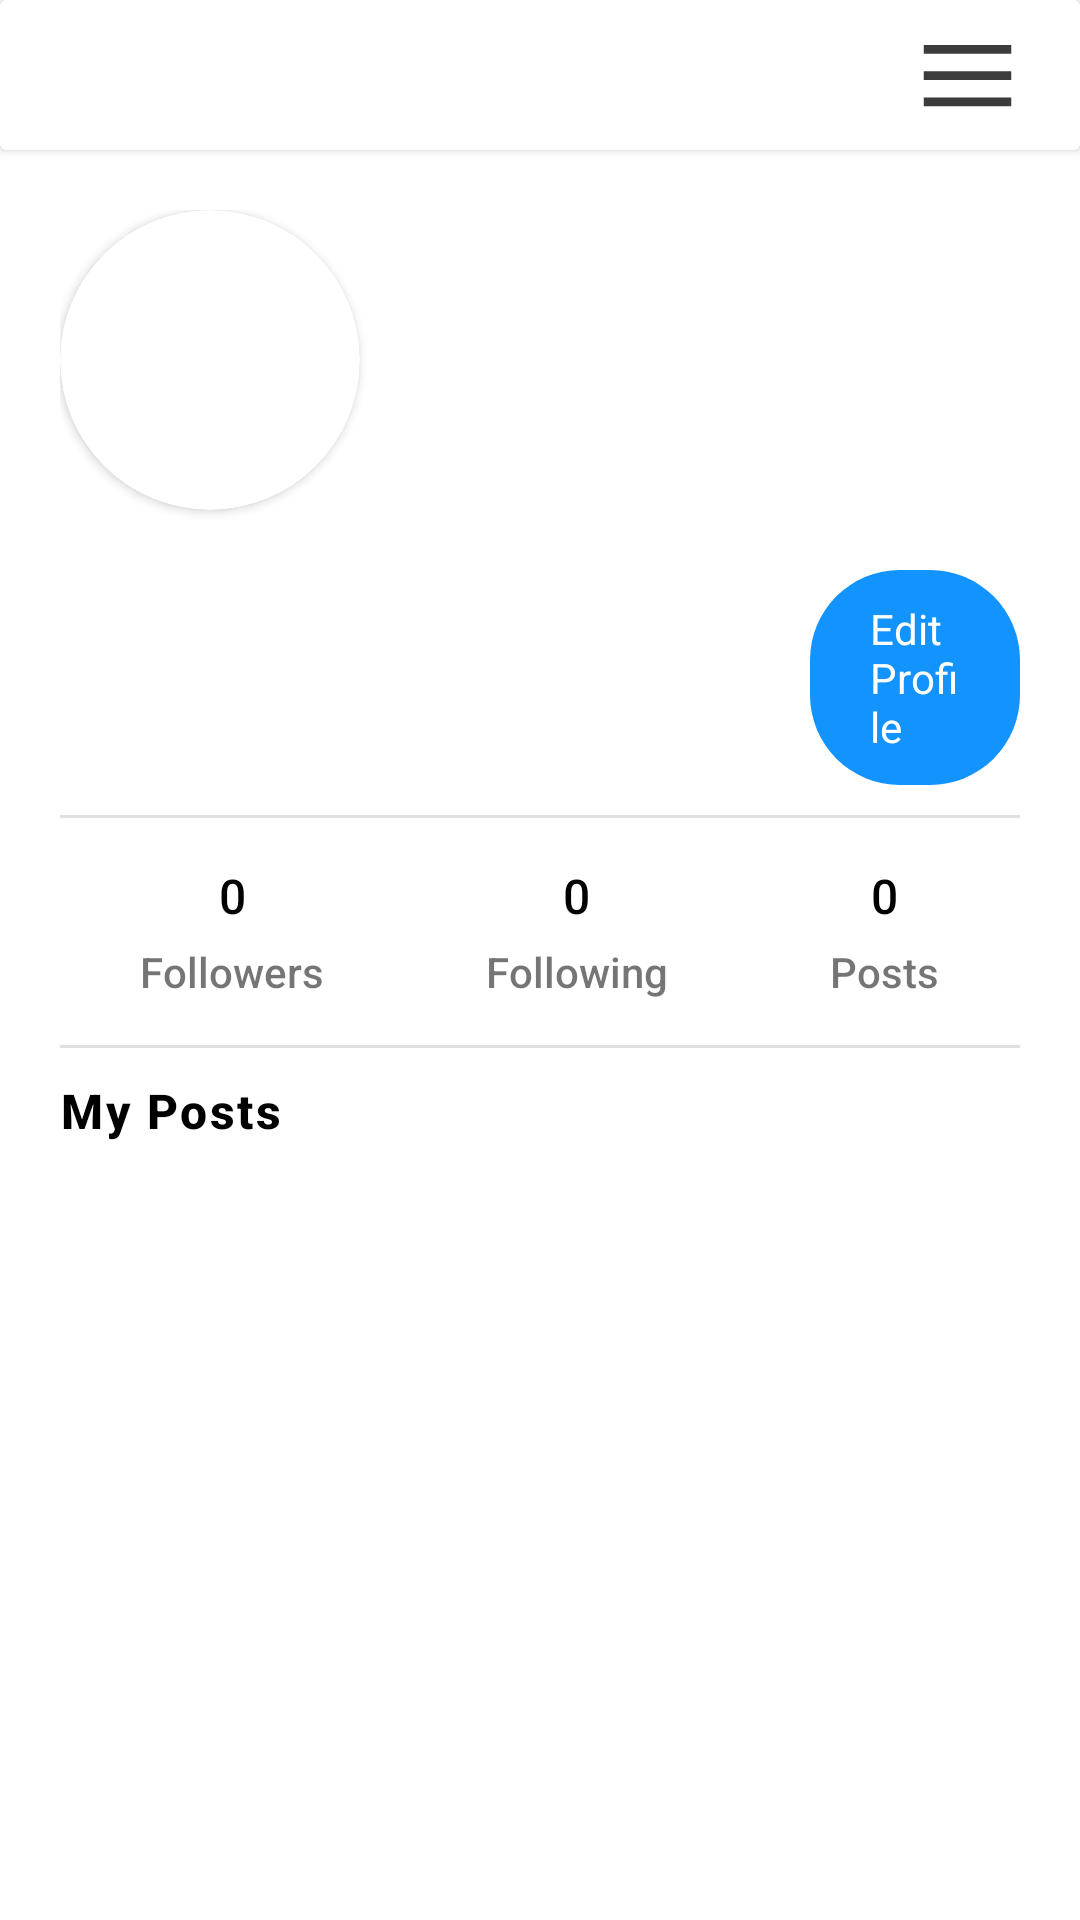

Produce the Android XML layout that renders to this screen, including the resource entries it uses.
<!-- AndroidManifest.xml: application theme Theme.WritocityApplication -->
<!-- res/layout/fragment_user_profile.xml -->
<?xml version="1.0" encoding="utf-8"?>
<LinearLayout xmlns:android="http://schemas.android.com/apk/res/android"
    xmlns:app="http://schemas.android.com/apk/res-auto"
    xmlns:tools="http://schemas.android.com/tools"
    android:layout_width="match_parent"
    android:layout_height="match_parent"
    android:orientation="vertical"
    tools:context=".fragments.UserProfileFragment">

    <androidx.cardview.widget.CardView
        android:layout_width="match_parent"
        android:layout_height="50dp">


        <LinearLayout
            android:layout_width="match_parent"
            android:layout_height="match_parent"
            android:orientation="horizontal"
            android:layout_marginLeft="20dp"
            android:layout_marginRight="20dp">

            <TextView
                android:id="@+id/myProfile_TV_userName"
                android:layout_width="wrap_content"
                android:layout_height="wrap_content"
                android:layout_gravity="center"
                android:layout_weight="1"
                android:fontFamily="sans-serif-thin"
                android:gravity="left"
                android:textColor="@color/black"
                android:textSize="18sp" />

            <ImageView
                android:id="@+id/myProfile_IV_Menu"
                android:layout_width="35dp"
                android:layout_gravity="center"
                android:layout_height="wrap_content"
                android:src="@drawable/ic_hamburger_menu" />

        </LinearLayout>
    </androidx.cardview.widget.CardView>

    <ScrollView
        android:layout_width="match_parent"
        android:layout_height="match_parent">

        <LinearLayout
            android:layout_width="match_parent"
            android:layout_height="wrap_content"
            android:orientation="vertical">

            <LinearLayout
                android:layout_width="match_parent"
                android:layout_height="wrap_content"
                android:layout_marginLeft="20dp"
                android:layout_marginTop="20dp"
                android:layout_marginRight="20dp"
                android:orientation="vertical">

                <androidx.cardview.widget.CardView
                    android:layout_width="100dp"
                    android:layout_height="100dp"
                    app:cardCornerRadius="60dp">

                    <ImageView
                        android:id="@+id/followProfile_IV_profilePic"
                        android:layout_width="match_parent"
                        android:layout_height="match_parent"
                        android:scaleType="centerCrop"
                        android:src="@drawable/user_icon" />
                </androidx.cardview.widget.CardView>

                <LinearLayout
                    android:layout_width="match_parent"
                    android:layout_height="wrap_content"
                    android:orientation="horizontal">

                    <LinearLayout
                        android:layout_width="250dp"
                        android:layout_height="wrap_content"
                        android:orientation="vertical">

                        <TextView
                            android:id="@+id/myProfile_TV_Name"
                            android:layout_width="wrap_content"
                            android:layout_height="wrap_content"
                            android:layout_marginTop="20dp"
                            android:fontFamily="sans-serif-medium"
                            android:letterSpacing="0.05"
                            android:textColor="@color/black_text_color"
                            android:textSize="18sp"
                            android:textStyle="bold" />

                        <TextView
                            android:id="@+id/myProfile_TV_bio"
                            android:layout_width="wrap_content"
                            android:layout_height="wrap_content" />
                    </LinearLayout>

                    <LinearLayout
                        android:id="@+id/profile_LL_editProfile"
                        android:layout_width="wrap_content"
                        android:layout_height="wrap_content"
                        android:layout_marginTop="20dp"
                        android:background="@drawable/secondary_button_style"
                        android:orientation="vertical"
                        android:paddingLeft="10dp"
                        android:paddingRight="10dp">

                        <TextView
                            android:id="@+id/textView3"
                            android:layout_width="wrap_content"
                            android:layout_height="wrap_content"
                            android:layout_gravity="center"
                            android:layout_margin="10dp"
                            android:text="Edit Profile"
                            android:textColor="@color/white" />
                    </LinearLayout>


                </LinearLayout>


                <View
                    android:id="@+id/divider2"
                    android:layout_width="match_parent"
                    android:layout_height="1dp"
                    android:layout_marginTop="10dp"
                    android:background="?android:attr/listDivider" />

                <LinearLayout
                    android:layout_width="match_parent"
                    android:layout_height="wrap_content"
                    android:layout_marginTop="15dp"
                    android:layout_marginBottom="15dp"
                    android:orientation="horizontal">

                    <LinearLayout
                        android:layout_width="wrap_content"
                        android:layout_height="wrap_content"
                        android:layout_weight="1"
                        android:gravity="center"
                        android:orientation="vertical">

                        <TextView
                            android:layout_width="wrap_content"
                            android:layout_height="wrap_content"
                            android:layout_weight="1"
                            android:fontFamily="sans-serif-medium"
                            android:text="0"
                            android:textColor="@color/black_text_color"
                            android:textSize="16sp" />

                        <TextView
                            android:layout_width="wrap_content"
                            android:layout_height="wrap_content"
                            android:layout_marginTop="5dp"
                            android:fontFamily="sans-serif-medium"
                            android:text="Followers" />
                    </LinearLayout>

                    <LinearLayout
                        android:layout_width="wrap_content"
                        android:layout_height="wrap_content"
                        android:layout_weight="1"
                        android:gravity="center"
                        android:orientation="vertical">

                        <TextView
                            android:layout_width="wrap_content"
                            android:layout_height="wrap_content"
                            android:layout_weight="1"
                            android:fontFamily="sans-serif-medium"
                            android:text="0"
                            android:textColor="@color/black_text_color"
                            android:textSize="16sp" />

                        <TextView
                            android:layout_width="wrap_content"
                            android:layout_height="wrap_content"
                            android:layout_marginTop="5dp"
                            android:fontFamily="sans-serif-medium"
                            android:text="Following" />
                    </LinearLayout>

                    <LinearLayout
                        android:layout_width="wrap_content"
                        android:layout_height="wrap_content"
                        android:layout_weight="1"
                        android:gravity="center"
                        android:orientation="vertical">

                        <TextView
                            android:layout_width="wrap_content"
                            android:layout_height="wrap_content"
                            android:layout_weight="1"
                            android:fontFamily="sans-serif-medium"
                            android:text="0"
                            android:textColor="@color/black_text_color"
                            android:textSize="16sp" />

                        <TextView
                            android:layout_width="wrap_content"
                            android:layout_height="wrap_content"
                            android:layout_marginTop="5dp"
                            android:fontFamily="sans-serif-medium"
                            android:text="Posts" />
                    </LinearLayout>


                </LinearLayout>

                <View
                    android:id="@id/divider2"
                    android:layout_width="match_parent"
                    android:layout_height="1dp"
                    android:background="?android:attr/listDivider" />

                <TextView
                    android:layout_width="200dp"
                    android:layout_height="wrap_content"
                    android:layout_marginTop="10dp"
                    android:fontFamily="sans-serif-medium"
                    android:letterSpacing="0.05"
                    android:text="My Posts"
                    android:textColor="@color/black_text_color"
                    android:textSize="16sp"
                    android:textStyle="bold" />
            </LinearLayout>

            <LinearLayout
                android:layout_width="match_parent"
                android:layout_height="match_parent"
                android:layout_marginTop="10dp"
                android:background="@color/primary_background"
                android:orientation="vertical">

                <androidx.recyclerview.widget.RecyclerView
                    android:id="@+id/fullowProfile_RV_posts"
                    android:layout_width="match_parent"
                    android:layout_height="wrap_content" />
            </LinearLayout>
        </LinearLayout>
    </ScrollView>

</LinearLayout>
<!-- resources referenced by this layout -->
<resources>
  <color name="black">#FF000000</color>
  <color name="black_text_color">#000000</color>
  <color name="primary_background">#F4F8F8</color>
  <color name="white">#FFFFFFFF</color>
  <!-- drawable ic_hamburger_menu (drawable) -->
  <vector xmlns:android="http://schemas.android.com/apk/res/android"
      android:width="384dp"
      android:height="384dp"
      android:viewportWidth="24"
      android:viewportHeight="24">
    <path
        android:pathData="M2,5L2,7L22,7L22,5L2,5zM2,11L2,13L22,13L22,11L2,11zM2,17L2,19L22,19L22,17L2,17z"
        android:fillColor="#3C3C3C"/>
  </vector>
  <!-- drawable secondary_button_style (drawable) -->
  <?xml version="1.0" encoding="utf-8"?>
  <shape xmlns:android="http://schemas.android.com/apk/res/android">
  
      <solid android:color="#1293FE"/>
      <corners android:radius="30dp"/>
  </shape>
  <style name="Theme.WritocityApplication" parent="Theme.MaterialComponents.DayNight.NoActionBar">
          
          <item name="colorPrimary">@color/purple_500</item>
          <item name="colorPrimaryVariant">@color/purple_700</item>
          <item name="colorOnPrimary">@color/white</item>
          
          <item name="colorSecondary">@color/teal_200</item>
          <item name="colorSecondaryVariant">@color/teal_700</item>
          <item name="colorOnSecondary">@color/black</item>
          
          <item name="android:statusBarColor" tools:targetApi="l">?attr/colorPrimaryVariant</item>
          
      </style>
  <color name="purple_500">#00EAD6</color>
  <color name="purple_700">#FF3700B3</color>
  <color name="teal_200">#FF03DAC5</color>
  <color name="teal_700">#FF018786</color>
</resources>
